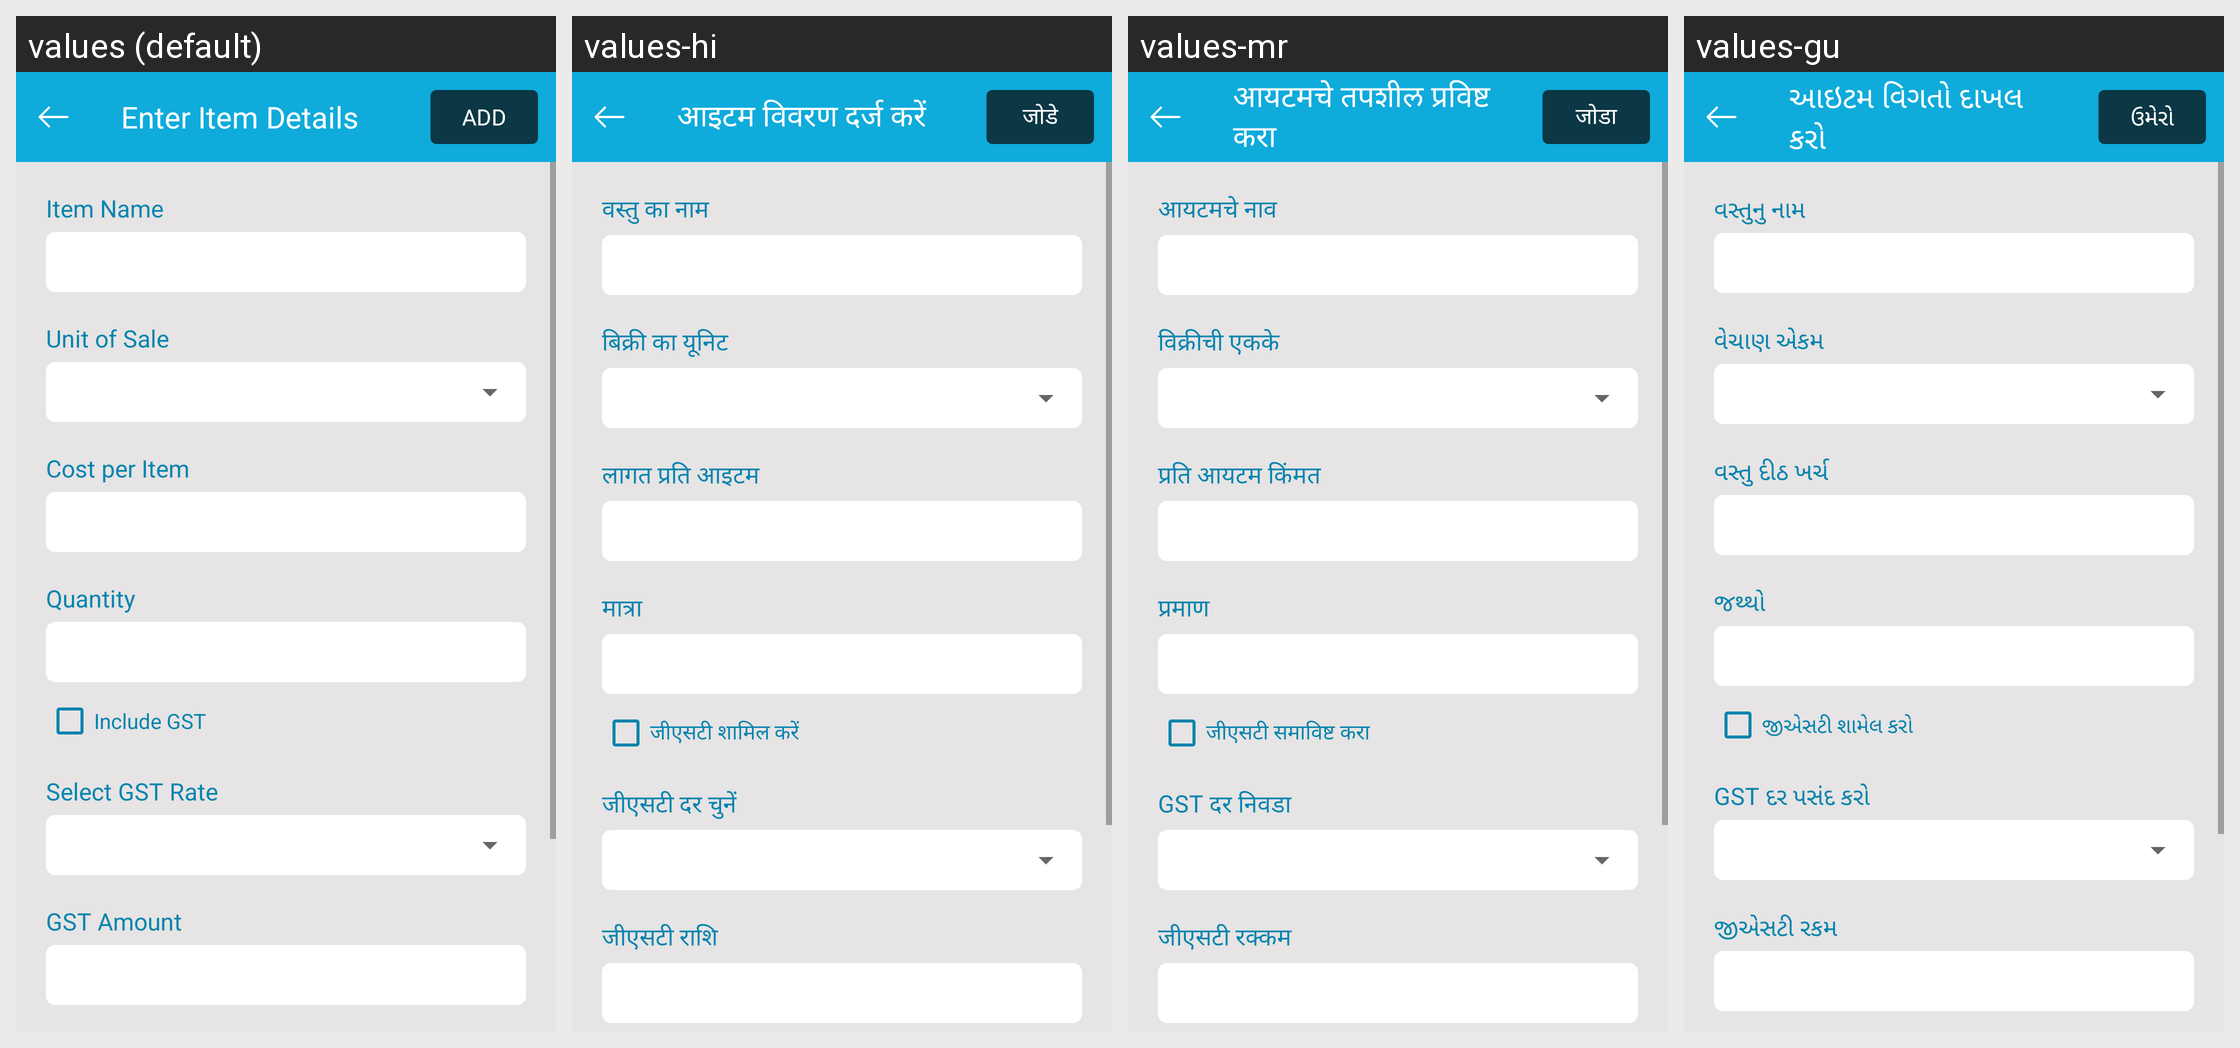

The same Android screen rendered under several of its app's locales, left to right. List the strings drawn on it with the default value and each locale's translation.
Android screen res/layout/activity_add_item.xml rendered under 4 locales, left to right: values (default), values-hi, values-mr, values-gu. Device: Nexus 5 (rendered at 1080×1920; each locale shown at half size, 540×960, under a caption strip naming it); theme AppTheme.
Other locales in the repository, not shown: values-bn, values-kn, values-ml, values-pa, values-ta, values-te.
Strings drawn on this screen, with the default value and each locale's value (text and hints the layout hard-codes, and strings that could not be matched under every locale, appear in the picture but are not listed):

txt_enter_item_details
  values: Enter Item Details
  values-hi: आइटम विवरण दर्ज करें
  values-mr: आयटमचे तपशील प्रविष्ट करा
  values-gu: આઇટમ વિગતો દાખલ કરો

text_add
  values: Add
  values-hi: जोडे
  values-mr: जोडा
  values-gu: ઉમેરો

txt_item_name
  values: Item Name
  values-hi: वस्तु का नाम
  values-mr: आयटमचे नाव
  values-gu: વસ્તુનુ નામ

txt_unit_of_sale
  values: Unit of Sale
  values-hi: बिक्री का यूनिट
  values-mr: विक्रीची एकके
  values-gu: વેચાણ એકમ

txt_cost_per_item
  values: Cost per Item
  values-hi: लागत प्रति आइटम
  values-mr: प्रति आयटम किंमत
  values-gu: વસ્તુ દીઠ ખર્ચ

txt_quantity
  values: Quantity
  values-hi: मात्रा
  values-mr: प्रमाण
  values-gu: જથ્થો

txt_include_gst
  values: Include GST
  values-hi: जीएसटी शामिल करें
  values-mr: जीएसटी समाविष्ट करा
  values-gu: જીએસટી શામેલ કરો

txt_select_gst_rate
  values: Select GST Rate
  values-hi: जीएसटी दर चुनें
  values-mr: GST दर निवडा
  values-gu: GST દર પસંદ કરો

txt_gst_amount
  values: GST Amount
  values-hi: जीएसटी राशि
  values-mr: जीएसटी रक्कम
  values-gu: જીએસટી રકમ
